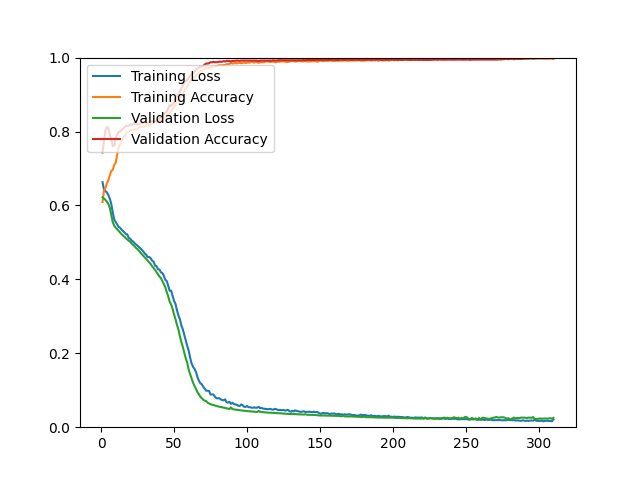

Source data for this figure (header and first rows):
epoch, loss, acc, val_loss, val_acc
1, 0.6627, 0.6093, 0.6220, 0.7433
2, 0.6426, 0.6406, 0.6186, 0.7755
3, 0.6387, 0.6472, 0.6149, 0.8032
4, 0.6352, 0.6598, 0.6102, 0.8122
5, 0.6277, 0.6686, 0.6039, 0.8095
6, 0.6181, 0.6821, 0.5934, 0.7907
7, 0.6039, 0.6934, 0.5747, 0.7791
8, 0.5809, 0.6964, 0.5546, 0.7603
9, 0.5619, 0.7098, 0.5452, 0.7621
10, 0.5548, 0.7153, 0.5400, 0.7826
11, 0.5490, 0.7371, 0.5356, 0.7916
12, 0.5420, 0.7551, 0.5309, 0.7987
13, 0.5397, 0.7677, 0.5267, 0.8005
14, 0.5349, 0.7732, 0.5225, 0.8041
15, 0.5311, 0.7799, 0.5185, 0.8077
16, 0.5270, 0.7872, 0.5154, 0.8113
17, 0.5225, 0.7942, 0.5110, 0.8157
18, 0.5215, 0.7988, 0.5075, 0.8157
19, 0.5116, 0.8013, 0.5043, 0.8157
20, 0.5100, 0.8026, 0.5015, 0.8193
21, 0.5046, 0.8050, 0.4966, 0.8184
22, 0.5022, 0.8028, 0.4930, 0.8202
23, 0.4974, 0.8051, 0.4891, 0.8220
24, 0.4941, 0.8056, 0.4846, 0.8202
25, 0.4909, 0.8073, 0.4814, 0.8193
26, 0.4870, 0.8107, 0.4773, 0.8193
27, 0.4838, 0.8131, 0.4721, 0.8220
28, 0.4795, 0.8122, 0.4678, 0.8229
29, 0.4751, 0.8127, 0.4637, 0.8238
30, 0.4694, 0.8138, 0.4595, 0.8238
31, 0.4663, 0.8177, 0.4550, 0.8247
32, 0.4599, 0.8218, 0.4501, 0.8238
33, 0.4606, 0.8149, 0.4456, 0.8265
34, 0.4571, 0.8196, 0.4414, 0.8265
35, 0.4504, 0.8220, 0.4354, 0.8283
36, 0.4478, 0.8245, 0.4307, 0.8274
37, 0.4369, 0.8293, 0.4254, 0.8283
38, 0.4358, 0.8281, 0.4194, 0.8283
39, 0.4272, 0.8318, 0.4136, 0.8318
40, 0.4266, 0.8285, 0.4074, 0.8345
41, 0.4191, 0.8299, 0.4033, 0.8399
42, 0.4169, 0.8336, 0.3955, 0.8426
43, 0.4099, 0.8363, 0.3869, 0.8479
44, 0.3991, 0.8420, 0.3787, 0.8497
45, 0.3952, 0.8421, 0.3654, 0.8533
46, 0.3832, 0.8480, 0.3541, 0.8631
47, 0.3690, 0.8521, 0.3397, 0.8721
48, 0.3696, 0.8541, 0.3316, 0.8685
49, 0.3551, 0.8597, 0.3199, 0.8739
50, 0.3416, 0.8663, 0.3049, 0.8784
51, 0.3336, 0.8731, 0.2921, 0.8864
52, 0.3164, 0.8809, 0.2771, 0.8945
53, 0.3023, 0.8860, 0.2641, 0.8998
54, 0.2922, 0.8890, 0.2460, 0.9079
55, 0.2758, 0.8982, 0.2309, 0.9168
56, 0.2649, 0.8999, 0.2172, 0.9240
57, 0.2498, 0.9110, 0.2016, 0.9320
58, 0.2342, 0.9158, 0.1864, 0.9365
59, 0.2205, 0.9206, 0.1749, 0.9392
60, 0.2076, 0.9292, 0.1565, 0.9445
... 250 more rows
